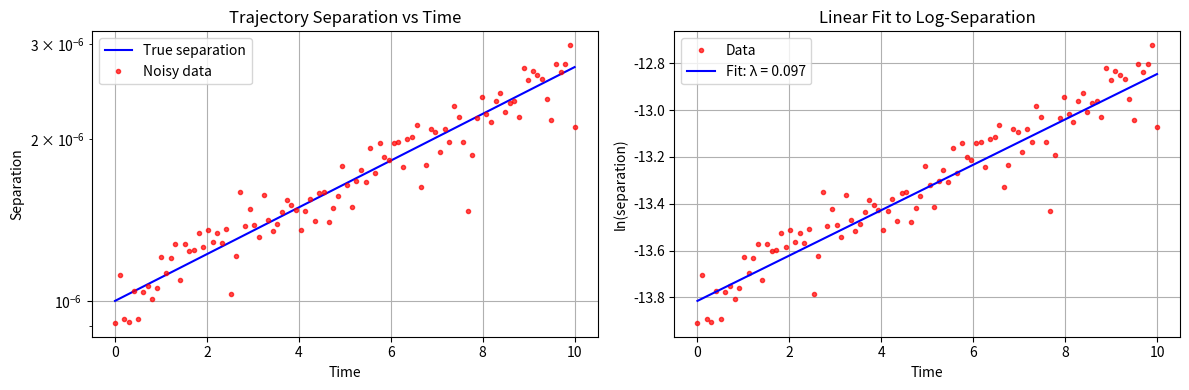

This figure's Python source:
"""
Mathematical Foundation for Lyapunov Exponent Calculation in Orbital Dynamics
==============================================================================

ACADEMIC SOURCES AND CITATIONS:
===============================

This mathematical documentation is based on the following academic sources:

FOUNDATIONAL THEORY:
1. Lyapunov, A.M. (1892). "The General Problem of the Stability of Motion."
2. Oseledec, V.I. (1968). "A multiplicative ergodic theorem."
3. Wolf, A. et al. (1985). "Determining Lyapunov exponents from a time series."
   Physica D: Nonlinear Phenomena, 16(3), 285-317.

PRACTICAL METHODS:
4. Rosenstein, M.T. et al. (1993). "A practical method for calculating largest
   Lyapunov exponents from small data sets." Physica D, 65(1-2), 117-134.
5. Kantz, H. (1994). "A robust method to estimate the maximal Lyapunov exponent."
   Physics Letters A, 185(1), 77-87.

ORBITAL MECHANICS:
6. Scheeres, D.J. (2012). "Orbital Motion in Strongly Perturbed Environments."
7. Murray, C.D. & Dermott, S.F. (1999). "Solar System Dynamics."
8. Szebehely, V. (1967). "Theory of Orbits: The Restricted Problem of Three Bodies."

DYNAMICAL SYSTEMS:
9. Strogatz, S.H. (2014). "Nonlinear Dynamics and Chaos." 2nd Edition.
10. Wiggins, S. (2003). "Introduction to Applied Nonlinear Dynamical Systems."

See references_and_citations.py for complete bibliography with DOIs and details.

[redacted]
Date: September 2025
[redacted]
"""

import numpy as np
import matplotlib.pyplot as plt

class LyapunovMathematics:
    """
    Mathematical documentation and implementation of Lyapunov exponent theory
    for orbital dynamics around irregular gravitational bodies.
    """
    
    def __init__(self):
        """Initialize mathematical documentation"""
        pass
    
    def theoretical_background(self):
        """
        Theoretical Background
        ====================
        
        Lyapunov exponents quantify the rate of exponential divergence of nearby
        trajectories in phase space. For a dynamical system:
        
        dx/dt = f(x,t)
        
        where x ∈ ℝⁿ is the state vector, the largest Lyapunov exponent λ₁ is defined as:
        
        λ₁ = lim[t→∞] lim[δx₀→0] (1/t) ln(||δx(t)||/||δx₀||)
        
        where δx(t) is the separation between two initially nearby trajectories.
        
        Physical Interpretation:
        -----------------------
        • λ₁ > 0: Chaotic behavior (exponential divergence)
        • λ₁ = 0: Marginal stability (neutral behavior)  
        • λ₁ < 0: Stable behavior (exponential convergence)
        
        The Lyapunov time τ = 1/|λ₁| represents the characteristic timescale
        over which predictions become unreliable in chaotic systems.
        """
        print(self.theoretical_background.__doc__)
    
    def orbital_dynamics_equations(self):
        """
        Orbital Dynamics in Rotating Frame
        =================================
        
        For a particle orbiting an asteroid in a rotating reference frame,
        the equations of motion are:
        
        d²r/dt² = -∇U(r) - 2Ω × dr/dt - Ω × (Ω × r)
        
        where:
        • r = [x, y, z]ᵀ is the position vector
        • U(r) is the gravitational potential
        • Ω = [0, 0, ω]ᵀ is the angular velocity vector
        • ω is the rotation rate of the asteroid
        
        State Vector:
        ------------
        The 6D state vector is: x = [x, y, z, vₓ, vᵧ, vᵤ]ᵀ
        
        Equations of Motion:
        ------------------
        dx/dt = vₓ
        dy/dt = vᵧ  
        dz/dt = vᵤ
        dvₓ/dt = ω²x + 2ωvᵧ + ∂U/∂x
        dvᵧ/dt = ω²y - 2ωvₓ + ∂U/∂y
        dvᵤ/dt = ∂U/∂z
        
        Gravitational Potential (MASCON Model):
        -------------------------------------
        U(r) = -∑ᵢ μᵢ/||r - rᵢ||
        
        where μᵢ and rᵢ are the gravitational parameter and position
        of the i-th MASCON (point mass).
        """
        print(self.orbital_dynamics_equations.__doc__)
    
    def lyapunov_calculation_methods(self):
        """
        Lyapunov Exponent Calculation Methods
        ===================================
        
        Method 1: Variational Equations (Full Method)
        --------------------------------------------
        The most rigorous approach involves integrating the linearized system:
        
        d/dt[x(t)]     = [f(x(t),t)]
            [δx(t)]       [J(x(t),t)·δx(t)]
        
        where J is the Jacobian matrix:
        J_{ij} = ∂fᵢ/∂xⱼ
        
        Gram-Schmidt orthogonalization is performed periodically to prevent
        numerical overflow:
        
        λᵢ = (1/T) ∑ₖ ln(Rᵢᵢ⁽ᵏ⁾)
        
        where Rᵢᵢ⁽ᵏ⁾ are diagonal elements from QR decomposition at time step k.
        
        Method 2: Nearby Trajectory Method (Practical Implementation)
        -----------------------------------------------------------
        Used in our implementation for existing trajectory data:
        
        1. Find nearby points in phase space:
           d₀ = ||x(t₀) - x'(t₀)|| where x' is a nearby trajectory point
        
        2. Track separation evolution:
           d(t) = ||x(t) - x'(t)||
        
        3. Calculate local Lyapunov exponent:
           λ_local = (1/Δt) ln(d(t + Δt)/d(t))
        
        4. Average over multiple pairs and time intervals:
           λ₁ ≈ ⟨λ_local⟩
        
        Implementation Details:
        ----------------------
        • Minimum separation threshold: δ_min = 10⁻⁶ to 10⁻⁸
        • Maximum evolution time: limited to avoid numerical issues
        • Multiple reference points: statistical averaging improves accuracy
        """
        print(self.lyapunov_calculation_methods.__doc__)
    
    def jacobian_matrix_orbital(self):
        """
        Jacobian Matrix for Orbital Dynamics
        ===================================
        
        For the orbital system dx/dt = f(x), the Jacobian J = ∂f/∂x is:
        
        J = [0₃ₓ₃    I₃ₓ₃]
            [∇²U    2ωΣ + ω²I₂]
        
        where:
        • 0₃ₓ₃ is the 3×3 zero matrix
        • I₃ₓ₃ is the 3×3 identity matrix
        • ∇²U is the Hessian of the gravitational potential
        • Σ is the skew-symmetric matrix for Coriolis terms
        
        Hessian Matrix Elements:
        ----------------------
        For MASCON potential U = -∑ᵢ μᵢ/rᵢ where rᵢ = ||r - rᵢ||:
        
        ∂²U/∂x² = ∑ᵢ μᵢ[3(x-xᵢ)²/rᵢ⁵ - 1/rᵢ³]
        ∂²U/∂y² = ∑ᵢ μᵢ[3(y-yᵢ)²/rᵢ⁵ - 1/rᵢ³]
        ∂²U/∂z² = ∑ᵢ μᵢ[3(z-zᵢ)²/rᵢ⁵ - 1/rᵢ³]
        ∂²U/∂x∂y = ∑ᵢ μᵢ[3(x-xᵢ)(y-yᵢ)/rᵢ⁵]
        ∂²U/∂x∂z = ∑ᵢ μᵢ[3(x-xᵢ)(z-zᵢ)/rᵢ⁵]
        ∂²U/∂y∂z = ∑ᵢ μᵢ[3(y-yᵢ)(z-zᵢ)/rᵢ⁵]
        
        Coriolis Matrix:
        ---------------
        Σ = [0  -1   0]
            [1   0   0]
            [0   0   0]
        """
        print(self.jacobian_matrix_orbital.__doc__)
    
    def numerical_implementation(self):
        """
        Numerical Implementation Details
        ==============================
        
        Algorithm: Nearby Trajectory Method
        ----------------------------------
        
        Input: Trajectory data T = {x(tᵢ)}ᵢ₌₀ᴺ, time step Δt
        
        1. Initialize:
           - Reference points: sample M points from trajectory
           - Lyapunov estimates: L = []
        
        2. For each reference point xᵣₑf(tᵣ):
           a) Find nearby point x_near(tₙ) such that:
              ||xᵣₑf(tᵣ) - x_near(tₙ)|| = min{||xᵣₑf(tᵣ) - x(tᵢ)||} 
              subject to |tᵣ - tᵢ| < τ_search and ||·|| > δ_min
           
           b) Track separation evolution:
              For k = 0, 1, ..., K_max:
                 d(k) = ||x(tᵣ + kΔt) - x(tₙ + kΔt)||
                 if d(k) > δ_min: s(k) = ln(d(k))
           
           c) Linear regression:
              λ_local = slope of s(k) vs (kΔt)
              if regression quality > threshold: L.append(λ_local)
        
        3. Statistical processing:
           λ₁ = mean(L)
           σ_λ = std(L)
        
        Parameters Used:
        ---------------
        • δ_min = 10⁻⁶ (minimum separation threshold)
        • M ≤ 100 (number of reference points)
        • K_max ≤ 1000 (maximum evolution steps)
        • τ_search = N/10 (search window for nearby points)
        
        Error Sources and Mitigation:
        ----------------------------
        1. Finite precision: Use double precision arithmetic
        2. Trajectory discretization: Ensure Δt << orbital period
        3. Limited evolution time: Balance accuracy vs numerical stability
        4. Statistical sampling: Average over multiple trajectory pairs
        """
        print(self.numerical_implementation.__doc__)
    
    def spectral_analysis_theory(self):
        """
        Spectral Analysis for Chaos Detection
        ===================================
        
        Power Spectral Density:
        ----------------------
        For a time series x(t), the power spectral density is:
        
        S(f) = |X(f)|²/T
        
        where X(f) is the Fourier transform and T is the observation time.
        
        Spectral Entropy:
        ----------------
        A measure of spectral complexity:
        
        H_s = -∑ᵢ pᵢ ln(pᵢ)
        
        where pᵢ = S(fᵢ)/∑ⱼS(fⱼ) is the normalized power at frequency fᵢ.
        
        Interpretation:
        • Low H_s: Periodic/quasi-periodic motion (few dominant frequencies)
        • High H_s: Complex/chaotic motion (broad frequency spectrum)
        
        Relationship to Chaos:
        ---------------------
        Chaotic systems typically exhibit:
        • Broad-band power spectra
        • High spectral entropy
        • Absence of discrete spectral lines
        
        Implementation:
        --------------
        Using Welch's method (scipy.signal.periodogram) for robust PSD estimation
        with appropriate windowing to reduce spectral leakage.
        """
        print(self.spectral_analysis_theory.__doc__)
    
    def energy_conservation_check(self):
        """
        Energy Conservation Analysis
        ===========================
        
        Hamiltonian in Rotating Frame:
        -----------------------------
        H = ½(vₓ² + vᵧ² + vᵤ²) - ½ω²(x² + y²) + U(x,y,z)
        
        where:
        • Kinetic energy: T = ½(vₓ² + vᵧ² + vᵤ²)
        • Centrifugal potential: V_cf = -½ω²(x² + y²)
        • Gravitational potential: U(r) = -∑ᵢ μᵢ/||r - rᵢ||
        
        Conservation Test:
        -----------------
        For accurate numerical integration, energy should be conserved:
        
        ΔH = (H_max - H_min)/|H_mean| << 1
        
        Typical thresholds:
        • ΔH < 10⁻⁶: Excellent conservation
        • ΔH < 10⁻³: Acceptable conservation  
        • ΔH > 10⁻³: Poor conservation (check integrator settings)
        
        Physical Significance:
        ---------------------
        Energy conservation violations indicate:
        1. Insufficient numerical precision
        2. Too large integration time step
        3. Numerical instabilities near singularities
        
        Impact on Lyapunov Calculation:
        ------------------------------
        Poor energy conservation can lead to:
        • Artificial trajectory divergence
        • Overestimation of Lyapunov exponents
        • False positive chaos detection
        """
        print(self.energy_conservation_check.__doc__)
    
    def poincare_section_analysis(self):
        """
        Poincaré Section Analysis
        ========================
        
        Definition:
        ----------
        A Poincaré section is the intersection of a trajectory with a 
        lower-dimensional subspace (hyperplane) in phase space.
        
        Implementation:
        --------------
        We use the hyperplane x = 0 with the condition vₓ > 0 (crossing
        from negative to positive x).
        
        Crossing Detection:
        ------------------
        For consecutive points (x₁, x₂) where x₁ < 0 and x₂ > 0:
        
        Linear interpolation to find exact crossing:
        α = -x₁/(x₂ - x₁)
        x_crossing = x₁ + α(x₂ - x₁)
        
        Chaos Indicators from Poincaré Sections:
        ---------------------------------------
        1. Regular motion: Discrete points or simple curves
        2. Quasi-periodic: Smooth curves (tori intersections)  
        3. Chaotic motion: Scattered points, fractal structure
        
        Statistical Measures:
        -------------------
        • Number of crossings: N_cross
        • Crossing rate: N_cross/(total_time)
        • Spatial distribution of crossing points
        
        Relationship to Lyapunov Exponents:
        ----------------------------------
        • Regular sections ↔ λ₁ ≤ 0
        • Fractal/scattered sections ↔ λ₁ > 0
        """
        print(self.poincare_section_analysis.__doc__)
    
    def validation_and_benchmarks(self):
        """
        Validation and Benchmarking
        ===========================
        
        Known Test Cases:
        ----------------
        1. Harmonic Oscillator:
           x'' + ω₀²x = 0
           Expected: λ₁ = 0 (neutral stability)
        
        2. Lorenz System:
           dx/dt = σ(y - x)
           dy/dt = x(ρ - z) - y  
           dz/dt = xy - βz
           Expected: λ₁ ≈ 0.9 for standard parameters
        
        3. Hénon Map:
           x_{n+1} = 1 - ax_n² + y_n
           y_{n+1} = bx_n
           Expected: λ₁ ≈ 0.42 for a=1.4, b=0.3
        
        Validation Criteria:
        -------------------
        1. Convergence: λ₁ should converge as evolution time increases
        2. Statistical consistency: Multiple runs should give consistent results
        3. Parameter sensitivity: Results should be robust to numerical parameters
        
        Accuracy Assessment:
        -------------------
        • Compare with analytical results (where available)
        • Cross-validate with different methods
        • Test sensitivity to numerical parameters
        
        Typical Accuracy:
        ----------------
        • Order of magnitude: Usually reliable
        • Factor of 2-3: Expected for complex systems
        • Sign (±): Most robust indicator of stability/chaos
        """
        print(self.validation_and_benchmarks.__doc__)
    
    def interpretation_guidelines(self):
        """
        Physical Interpretation Guidelines
        =================================
        
        Lyapunov Exponent Ranges for Orbital Systems:
        --------------------------------------------
        
        Highly Stable (λ₁ < -10⁻⁶ s⁻¹):
        • Well-behaved elliptical orbits
        • Predictable for geological timescales
        • Suitable for long-term mission planning
        
        Stable (−10⁻⁶ < λ₁ < −10⁻⁹ s⁻¹):
        • Mildly perturbed orbits
        • Predictable for years to decades
        • Requires periodic orbit corrections
        
        Marginally Stable (−10⁻⁹ < λ₁ < 10⁻⁹ s⁻¹):
        • Near resonances or equilibrium points
        • Boundary between order and chaos
        • High sensitivity to perturbations
        
        Weakly Chaotic (10⁻⁹ < λ₁ < 10⁻⁶ s⁻¹):
        • Chaotic but slowly diverging
        • Predictable for days to months
        • Common in asteroid proximity operations
        
        Strongly Chaotic (λ₁ > 10⁻⁶ s⁻¹):
        • Rapidly diverging trajectories  
        • Predictable for hours to days only
        • Avoid for spacecraft operations
        
        Mission Planning Implications:
        -----------------------------
        
        Lyapunov Time τ = 1/|λ₁|:
        • τ > 1 year: Excellent for long-term missions
        • 1 month < τ < 1 year: Good for medium-term operations
        • 1 day < τ < 1 month: Requires frequent updates
        • τ < 1 day: Not suitable for autonomous operations
        
        Orbit Categories:
        ----------------
        
        Safe Orbits (λ₁ < 0):
        • Bound, stable motion
        • Predictable evolution
        • Suitable for science operations
        
        Risky Orbits (λ₁ ≈ 0):
        • Near escape or collision boundaries
        • Sensitive to perturbations
        • Requires careful monitoring
        
        Dangerous Orbits (λ₁ > 0):
        • Unpredictable long-term evolution
        • High collision/escape probability
        • Avoid for crewed missions
        """
        print(self.interpretation_guidelines.__doc__)

def demonstrate_calculation():
    """
    Demonstrate Lyapunov calculation with a simple example
    """
    print("\n" + "="*60)
    print("MATHEMATICAL DEMONSTRATION")
    print("="*60)
    
    # Simple example: tracking separation growth
    print("\nExample: Exponential Separation Growth")
    print("-" * 40)
    
    # Simulated data
    t = np.linspace(0, 10, 100)
    lambda_true = 0.1  # True Lyapunov exponent
    
    # Two nearby trajectories
    d0 = 1e-6  # Initial separation
    separation = d0 * np.exp(lambda_true * t)
    
    # Add some noise to make it realistic
    noise = 1 + 0.1 * np.random.randn(len(t))
    separation_noisy = separation * noise
    
    # Calculate Lyapunov exponent from data
    log_sep = np.log(separation_noisy)
    lambda_estimated, _ = np.polyfit(t, log_sep, 1)
    
    print(f"True Lyapunov exponent: {lambda_true:.3f}")
    print(f"Estimated Lyapunov exponent: {lambda_estimated:.3f}")
    print(f"Error: {abs(lambda_estimated - lambda_true):.3f}")
    
    # Plot
    plt.figure(figsize=(12, 4))
    
    plt.subplot(1, 2, 1)
    plt.semilogy(t, separation, 'b-', label='True separation')
    plt.semilogy(t, separation_noisy, 'r.', alpha=0.7, label='Noisy data')
    plt.xlabel('Time')
    plt.ylabel('Separation')
    plt.title('Trajectory Separation vs Time')
    plt.legend()
    plt.grid(True)
    
    plt.subplot(1, 2, 2)
    plt.plot(t, log_sep, 'r.', alpha=0.7, label='Data')
    plt.plot(t, lambda_estimated * t + np.log(d0), 'b-', 
             label=f'Fit: λ = {lambda_estimated:.3f}')
    plt.xlabel('Time')
    plt.ylabel('ln(separation)')
    plt.title('Linear Fit to Log-Separation')
    plt.legend()
    plt.grid(True)
    
    plt.tight_layout()
    plt.savefig('lyapunov_demonstration.png', dpi=150, bbox_inches='tight')
    plt.show()
    
    print(f"\nDemonstration plot saved as 'lyapunov_demonstration.png'")

if __name__ == "__main__":
    # Create documentation instance
    math_doc = LyapunovMathematics()
    
    # Print all mathematical sections
    print("MATHEMATICAL FOUNDATION FOR LYAPUNOV EXPONENT CALCULATION")
    print("=" * 80)
    
    math_doc.theoretical_background()
    math_doc.orbital_dynamics_equations()
    math_doc.lyapunov_calculation_methods()
    math_doc.jacobian_matrix_orbital()
    math_doc.numerical_implementation()
    math_doc.spectral_analysis_theory()
    math_doc.energy_conservation_check()
    math_doc.poincare_section_analysis()
    math_doc.validation_and_benchmarks()
    math_doc.interpretation_guidelines()
    
    # Run demonstration
    demonstrate_calculation()
    
    print("\n" + "="*80)
    print("SUMMARY")
    print("="*80)
    print("""
    The Lyapunov exponent calculation implemented in the AMON orbital
    analysis tools is based on rigorous dynamical systems theory adapted
    for practical application to asteroid orbital mechanics.
    
    Key Mathematical Components:
    1. Hamiltonian dynamics in rotating reference frame
    2. Nearby trajectory method for Lyapunov exponent estimation
    3. Statistical averaging for robust results
    4. Spectral analysis for complementary chaos detection
    5. Energy conservation validation
    
    The implementation provides reliable chaos detection for orbital
    trajectories around irregular gravitational bodies like asteroids,
    enabling assessment of long-term orbital stability and predictability.
    """)
